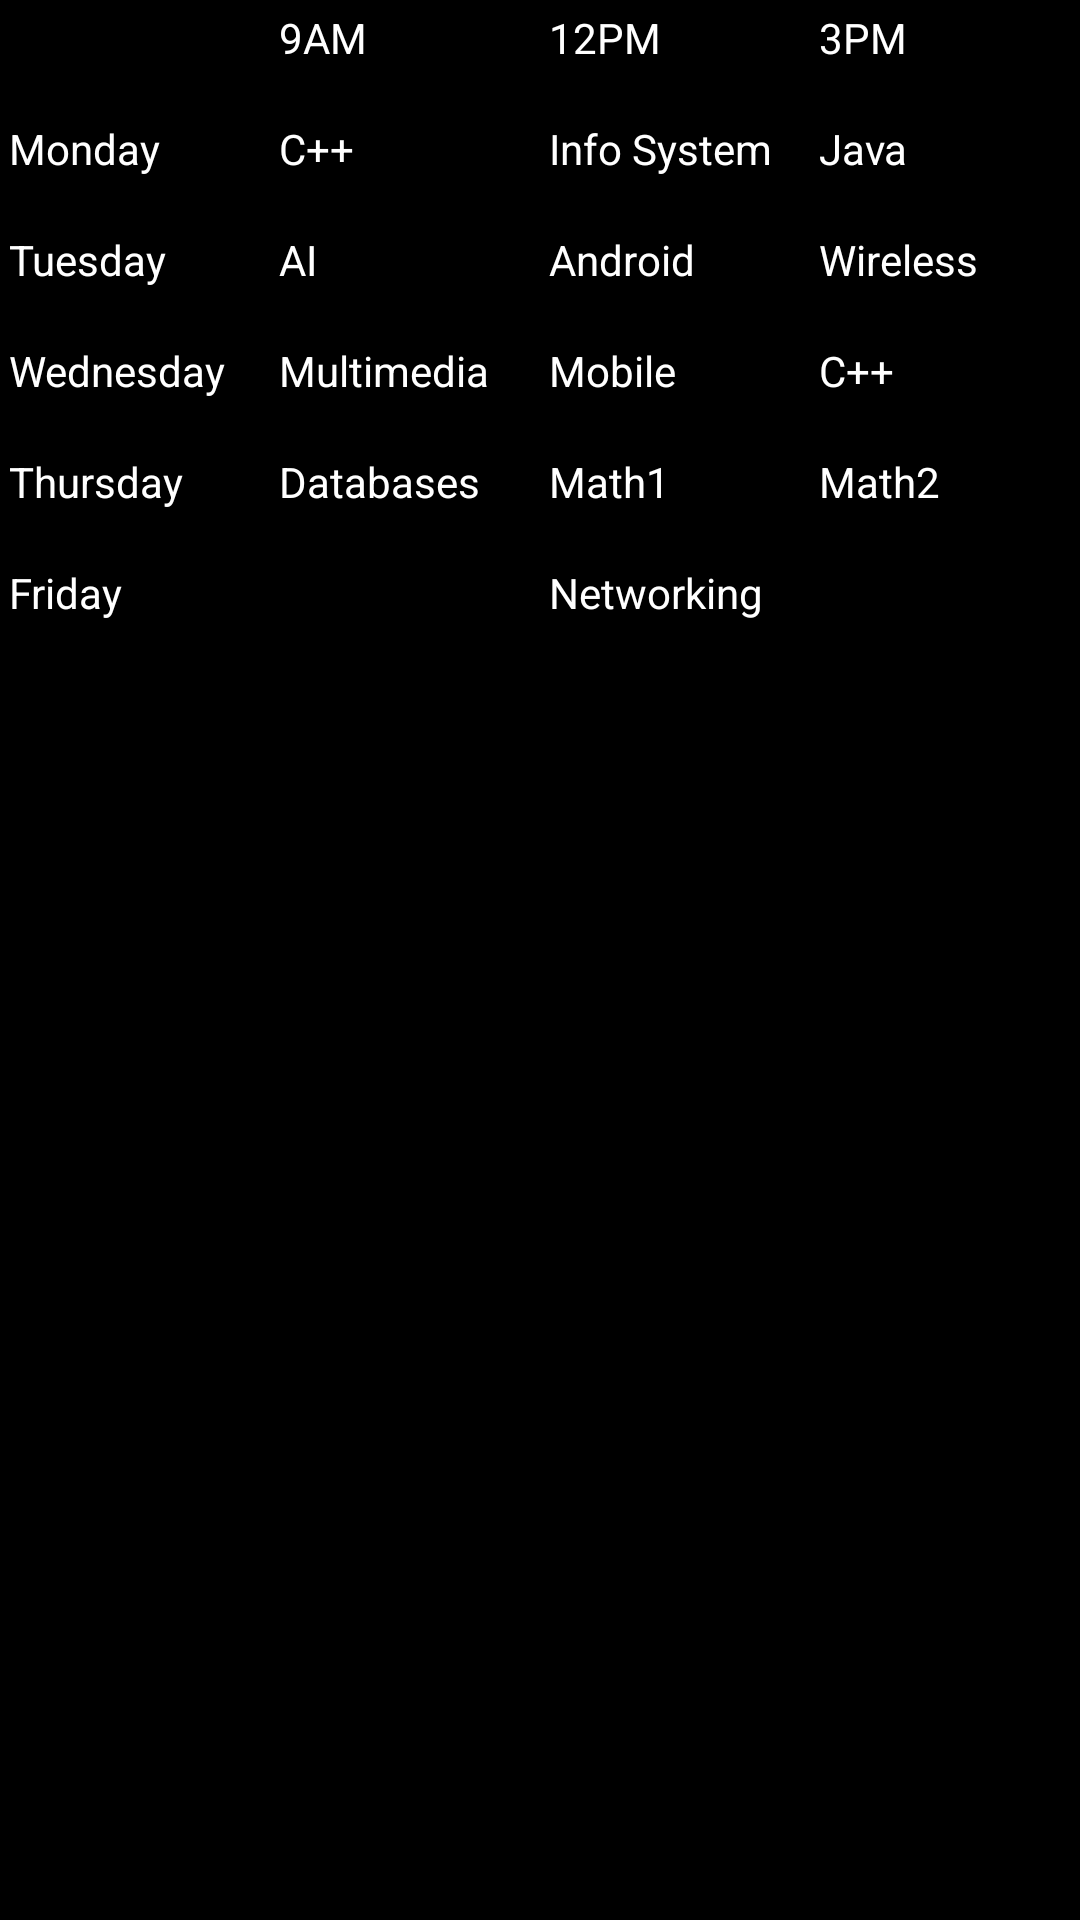

This screen was rendered from an Android layout file. Write that file and the resources it references.
<!-- AndroidManifest.xml: application theme CustomActionBarTheme -->
<!-- res/layout/timetable_layout.xml -->
<TableLayout xmlns:android="http://schemas.android.com/apk/res/android"
    android:layout_width="match_parent"
    android:layout_height="match_parent"
    android:background="@color/black"
    android:stretchColumns="1">


    <TableRow>
        <TextView
            android:padding="3dp"
            android:text=""

            android:layout_weight="1"
            android:layout_width="0dp"

            />

        <TextView
            android:padding="3dp"

            android:textColor="@color/white"
            android:layout_weight="1"
            android:layout_width="0dp"
            android:text="9AM"
            />

        <TextView

            android:layout_weight="1"
            android:layout_width="0dp"
            android:padding="3dp"
            android:textColor="@color/white"
            android:text="12PM"
            />

        <TextView
            android:padding="3dp"

            android:layout_weight="1"
            android:layout_width="0dp"
            android:text="3PM"
            android:textColor="@color/white"
            />


    </TableRow>

    <TableRow>
        <TextView
            android:padding="3dp"
            android:textColor="@color/white"
            android:layout_marginTop="12dp"
            android:text="Monday"
            android:layout_weight="1"
            android:layout_width="0dp"
            />

        <TextView
            android:padding="3dp"
            android:textColor="@color/white"
            android:layout_marginTop="12dp"
            android:text="C++"
            android:layout_weight="1"
            android:layout_width="0dp"
            />

        <TextView
            android:padding="3dp"
            android:textColor="@color/white"
            android:layout_marginTop="12dp"
            android:text="Info System"
            android:layout_weight="1"
            android:layout_width="0dp"
            />

        <TextView
            android:padding="3dp"
            android:textColor="@color/white"
            android:layout_marginTop="12dp"
            android:text="Java"
            android:layout_weight="1"
            android:layout_width="0dp"
            />




    </TableRow>

    <TableRow>
        <TextView
            android:layout_weight="1"
            android:layout_width="0dp"
            android:padding="3dp"
            android:textColor="@color/white"
            android:text="Tuesday"
            android:layout_marginTop="12dp"
            />

        <TextView
            android:layout_weight="1"
            android:layout_width="0dp"
            android:padding="3dp"
            android:textColor="@color/white"
            android:text="AI"
            android:layout_marginTop="12dp"
            />
        <TextView
            android:layout_weight="1"
            android:layout_width="0dp"
            android:padding="3dp"
            android:textColor="@color/white"
            android:text="Android"
            android:layout_marginTop="12dp"
            />
        <TextView
            android:layout_weight="1"
            android:layout_width="0dp"
            android:padding="3dp"
            android:textColor="@color/white"
            android:text="Wireless"
            android:layout_marginTop="12dp"
            />


    </TableRow>

    <TableRow>
        <TextView
            android:layout_weight="1"
            android:layout_width="0dp"
            android:padding="3dp"
            android:layout_marginTop="12dp"
            android:textColor="@color/white"
            android:text="Wednesday"
            />

        <TextView
            android:layout_weight="1"
            android:layout_width="0dp"
            android:padding="3dp"
            android:layout_marginTop="12dp"
            android:textColor="@color/white"
            android:text="Multimedia"
            />

        <TextView
            android:layout_weight="1"
            android:layout_width="0dp"
            android:padding="3dp"
            android:layout_marginTop="12dp"
            android:textColor="@color/white"
            android:text="Mobile"
            />

        <TextView
            android:layout_weight="1"
            android:layout_width="0dp"
            android:padding="3dp"
            android:layout_marginTop="12dp"
            android:textColor="@color/white"
            android:text="C++"
            />

    </TableRow>

    <TableRow>

        <TextView
            android:padding="3dp"
            android:layout_weight="1"
            android:layout_width="0dp"
            android:textColor="@color/white"
            android:layout_marginTop="12dp"
            android:text="Thursday"
            />

        <TextView
            android:padding="3dp"
            android:layout_weight="1"
            android:layout_width="0dp"
            android:textColor="@color/white"
            android:layout_marginTop="12dp"
            android:text="Databases"
            />

        <TextView
            android:padding="3dp"
            android:layout_weight="1"
            android:layout_width="0dp"
            android:textColor="@color/white"
            android:layout_marginTop="12dp"
            android:text="Math1"
            />

        <TextView
            android:padding="3dp"
            android:layout_weight="1"
            android:layout_width="0dp"
            android:textColor="@color/white"
            android:layout_marginTop="12dp"
            android:text="Math2"
            />
    </TableRow>

    <TableRow>

        <TextView
            android:layout_marginTop="12dp"
            android:padding="3dp"
            android:layout_weight="1"
            android:layout_width="0dp"
            android:text="Friday"
            android:textColor="@color/white"
            />

        <TextView
            android:layout_marginTop="12dp"
            android:padding="3dp"
            android:layout_weight="1"
            android:layout_width="0dp"
            android:text=""
            android:textColor="@color/white"
            />

        <TextView
            android:layout_marginTop="12dp"
            android:padding="3dp"
            android:layout_weight="1"
            android:layout_width="0dp"
            android:text="Networking"
            android:textColor="@color/white"
            />

        <TextView
            android:layout_marginTop="12dp"
            android:padding="3dp"
            android:layout_weight="1"
            android:layout_width="0dp"
            android:text=""
            android:textColor="@color/white"
            />
    </TableRow>

</TableLayout>
<!-- resources referenced by this layout -->
<resources>
  <color name="black">#000000</color>
  <color name="white">#fff</color>
  <style name="CustomActionBarTheme" parent="@style/Theme.AppCompat.Light">
          <item name="android:actionBarStyle" tools:ignore="NewApi">@style/MyActionBar</item>
          <item name="actionBarStyle">@style/MyActionBar</item>
  
      </style>
  <style name="MyActionBar" parent="@style/Widget.AppCompat.Light.ActionBar.Solid.Inverse">
          <item name="android:background" tools:ignore="NewApi">@color/white</item>
          <item name="background">@color/white</item>
          <item name="android:titleTextStyle">@style/MyActionBar.Text</item>
      </style>
  <style name="MyActionBar.Text" parent="@android:style/TextAppearance">
          <item name="android:textColor">@color/white</item>
      </style>
</resources>
